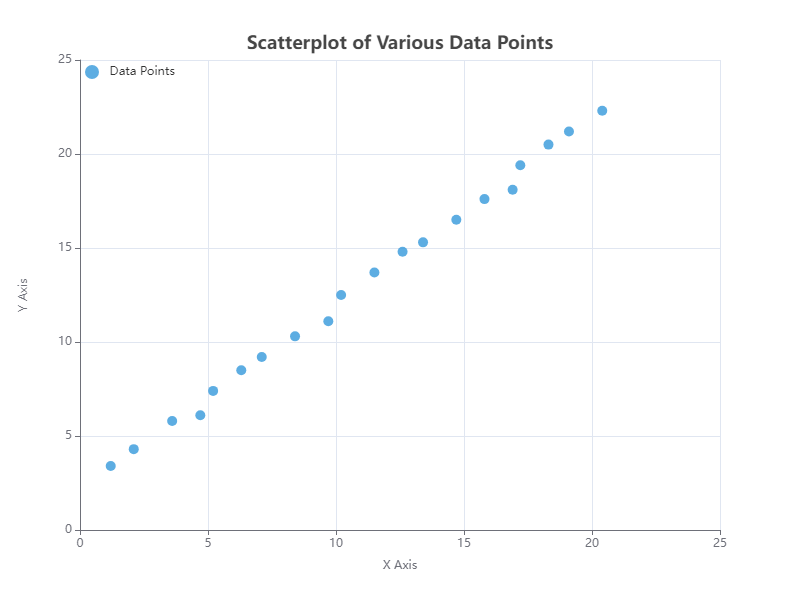

Source data for this figure (header and first rows):
x, y
1.2, 3.4
2.1, 4.3
3.6, 5.8
4.7, 6.1
5.2, 7.4
6.3, 8.5
7.1, 9.2
8.4, 10.3
9.7, 11.1
10.2, 12.5
11.5, 13.7
12.6, 14.8
13.4, 15.3
14.7, 16.5
15.8, 17.6
16.9, 18.1
17.2, 19.4
18.3, 20.5
19.1, 21.2
20.4, 22.3
